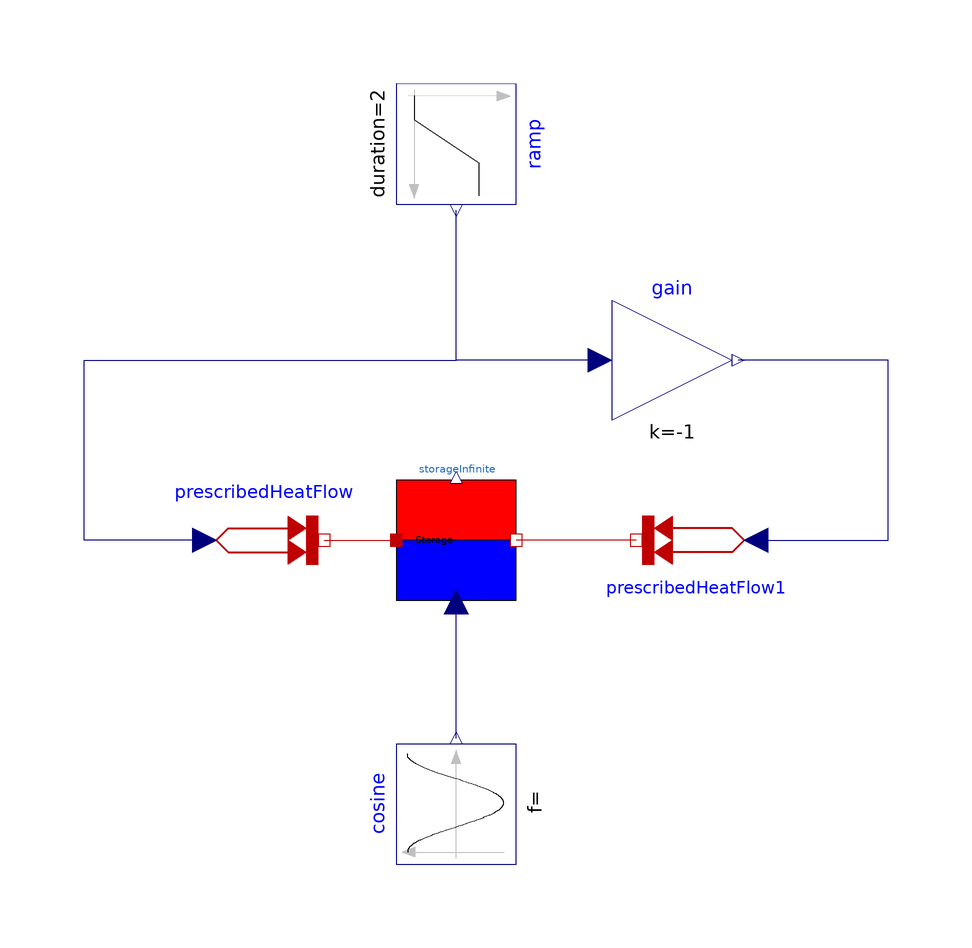

This picture is the connection diagram that the Modelica source below describes through its graphical annotations.

model StorageInfinite
  extends Modelica.Icons.Example;
  Modelica.Blocks.Sources.Cosine cosine(
    freqHz=0.1,
    startTime=0,
    offset=0,
    amplitude=5,
    phase=3.1415926535898) annotation (Placement(transformation(
        extent={{-10,-10},{10,10}},
        rotation=90,
        origin={0,-44})));
  Modelica.Thermal.HeatTransfer.Sources.PrescribedHeatFlow prescribedHeatFlow
    annotation (Placement(transformation(extent={{-42,-10},{-22,10}})));
  Modelica.Thermal.HeatTransfer.Sources.PrescribedHeatFlow
    prescribedHeatFlow1 annotation (Placement(transformation(
        extent={{-10,-10},{10,10}},
        rotation=180,
        origin={40,0})));
  Modelica.Blocks.Sources.Ramp ramp(
    height=500,
    duration=2,
    offset=0,
    startTime=2) annotation (Placement(transformation(
        extent={{-10,-10},{10,10}},
        rotation=270,
        origin={0,66})));
  Modelica.Blocks.Math.Gain gain(k=-1)
    annotation (Placement(transformation(extent={{26,20},{46,40}})));
  Components.Storage.StorageInfinite storageInfinite(
    C=1,
    G=0.1,
    der_T=0,
    Tstart=313.15)
    annotation (Placement(transformation(extent={{-10,-10},{10,10}})));
equation
  connect(prescribedHeatFlow.Q_flow,ramp. y) annotation (Line(points={{-42,0},
          {-54,0},{-62,0},{-62,30},{0,30},{0,55}}, color={0,0,127}));
  connect(prescribedHeatFlow1.Q_flow,gain. y) annotation (Line(points={{50,0},{
          60,0},{72,0},{72,30},{47,30}},  color={0,0,127}));
  connect(gain.u,ramp. y) annotation (Line(points={{24,30},{0,30},{0,55}},
                             color={0,0,127}));
  connect(prescribedHeatFlow.port, storageInfinite.heat_input)
    annotation (Line(points={{-22,0},{-16,0},{-10,0}}, color={191,0,0}));
  connect(prescribedHeatFlow1.port, storageInfinite.heat_output)
    annotation (Line(points={{30,1.22125e-015},{20,1.22125e-015},{20,0},{
          10,0}}, color={191,0,0}));
  connect(cosine.y, storageInfinite.outside_temp)
    annotation (Line(points={{0,-33},{0,-10.4}}, color={0,0,127}));
  annotation (Documentation(info="<html>
<p><span style=\"font-family: MS Shell Dlg 2;\">The storage is loaded and unloaded in the same amount. </span></p>
<p><span style=\"font-family: MS Shell Dlg 2;\">Through the thermal losses of the storage the temperature in the storage decreases. </span></p>
</html>"));
end StorageInfinite;